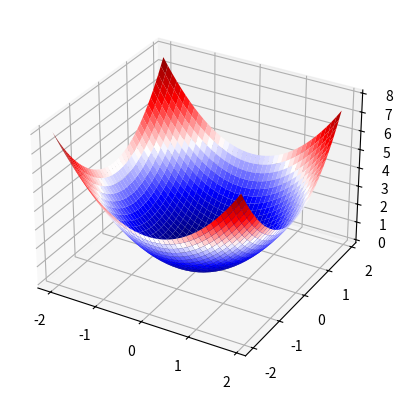

The script that saved this image:
# import packages for basic math, plotting, linear algebra, etc.
from numpy import *
from matplotlib.pyplot import *
from mpl_toolkits.mplot3d import Axes3D

# initialize x and y points to query
x_values = arange(-2,2,0.1)
y_values = x_values
number_of_values = size(x_values)

#  set an n x n matrix where each entry corresponds to the z value of (x, y)
example_function = zeros((number_of_values,number_of_values))
#  allocate values
for i in range(number_of_values):
    x = x_values[i]
    for j in range(number_of_values):
        y = y_values[j]

        example_function[i,j] = x**2 + y**2

clf()
#  makes a grid of x and y in the form of repeating numbers down a column for xgrid
#and across a row for ygrid
xgrid, ygrid = meshgrid(x_values, y_values)
ax = axes(projection='3d')
ax.plot_surface(xgrid, ygrid, example_function, cmap=cm.seismic)  #plots the 3d plot
show()